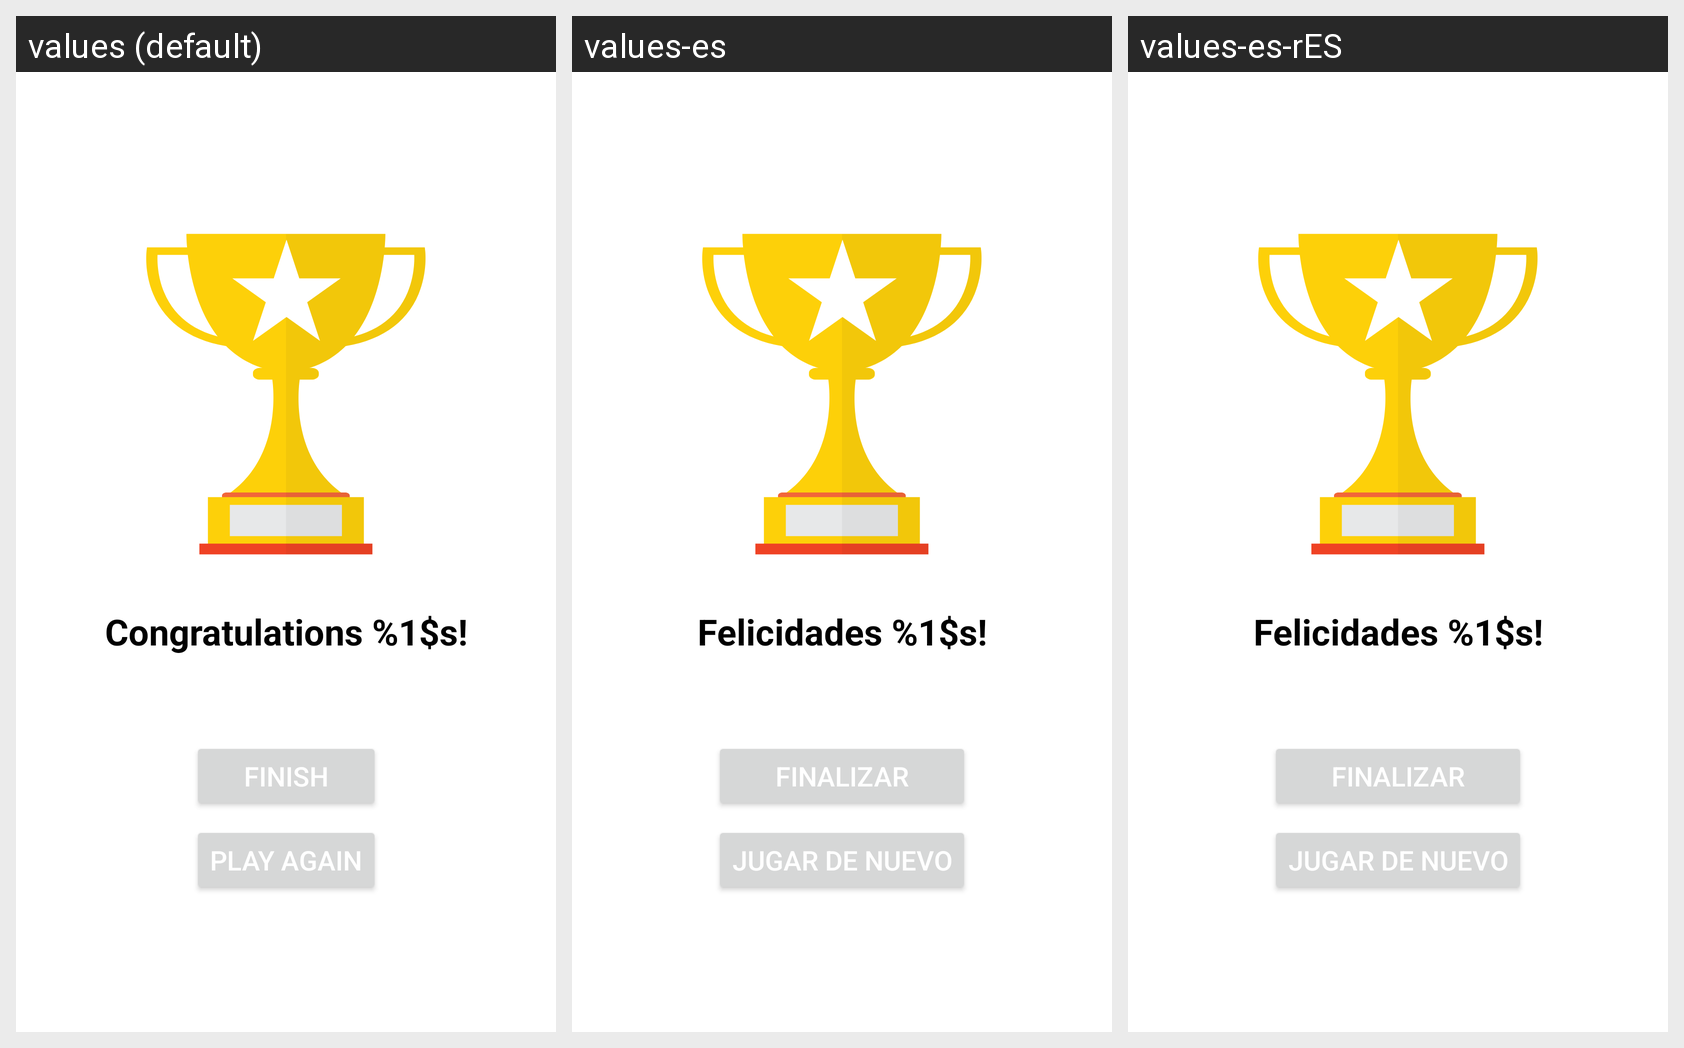

The same Android screen rendered under several of its app's locales, left to right. List the strings drawn on it with the default value and each locale's translation.
Android screen res/layout/fragment_quiz_won.xml rendered under 3 locales, left to right: values (default), values-es, values-es-rES. Device: Nexus 5 (rendered at 1080×1920; each locale shown at half size, 540×960, under a caption strip naming it); theme AppTheme.
Strings drawn on this screen, with the default value and each locale's value (text and hints the layout hard-codes, and strings that could not be matched under every locale, appear in the picture but are not listed):

quiz_congrats
  values: Congratulations %1$s!
  values-es: Felicidades %1$s!
  values-es-rES: Felicidades %1$s!

quiz_btn_finish
  values: Finish
  values-es: Finalizar
  values-es-rES: Finalizar

quiz_play_again
  values: Play Again
  values-es: Jugar de Nuevo
  values-es-rES: Jugar de Nuevo
